Dataset: data (GitHub, ansh-bajaj1/Smart-E-Waste-Classification-and-Recycling-Assistant). Classes: charger cable, circuit board, earphones, mobile phone.

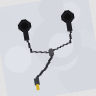
Label: earphones

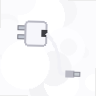
Label: charger cable

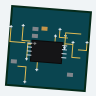
Label: circuit board

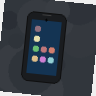
Label: mobile phone

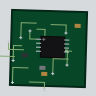
Label: circuit board

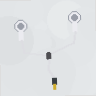
Label: earphones
